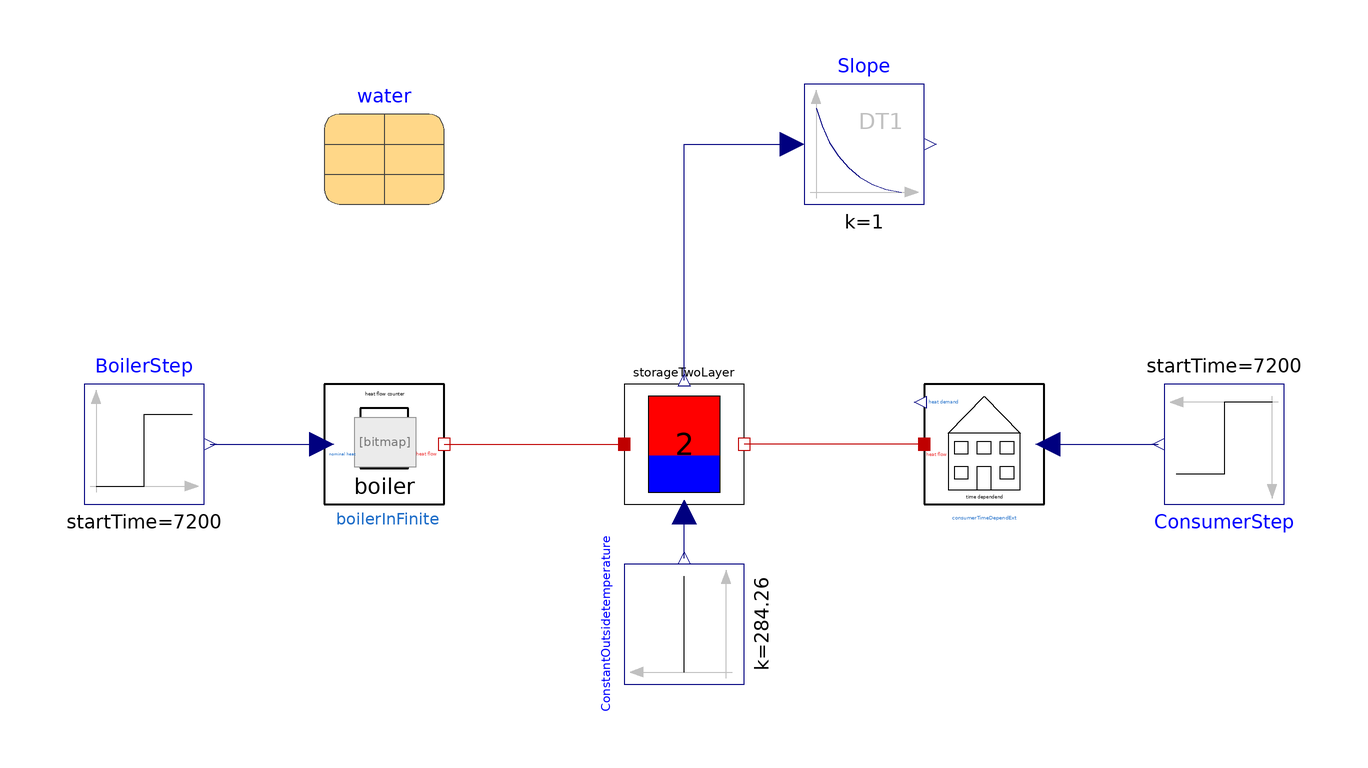

Above is the diagram view of the following Modelica model: its components placed by their Placement annotations and its connect equations drawn as lines.

model PIDParametersStep

  DistrictHeating.Components.Consumers.ConsumerTimeDependExt
    consumerTimeDependExt
    annotation (Placement(transformation(extent={{40,-10},{60,10}})));
  Modelica.Thermal.FluidHeatFlow.Media.Water water
    annotation (Placement(transformation(extent={{-60,40},{-40,60}})));
Modelica.Blocks.Sources.Constant ConstantOutsidetemperature(k=273.15 + 11.11)
    annotation (Placement(transformation(
        extent={{-10,-10},{10,10}},
        rotation=90,
        origin={0,-30})));
Modelica.Blocks.Sources.Step BoilerStep(
    startTime(displayUnit="h") = 7200,
    offset=81817,
    height=1918183)
    annotation (Placement(transformation(extent={{-100,-10},{-80,10}})));
Modelica.Blocks.Sources.Step ConsumerStep(
    height=1900000,
    offset=0,
    startTime(displayUnit="h") = 7200) annotation (Placement(transformation(
        extent={{-10,-10},{10,10}},
        rotation=180,
        origin={90,0})));
DistrictHeating.Components.Boiler.BoilerInFinite boilerInFinite(limited_heat=
      false, TimeFirstOrder=0)
  annotation (Placement(transformation(extent={{-60,-10},{-40,10}})));
Modelica.Blocks.Continuous.Derivative Slope(
    k=1,
    T=1,
    initType=Modelica.Blocks.Types.Init.SteadyState,
    x_start=0) annotation (Placement(transformation(extent={{20,40},{40,60}})));
  DistrictHeating.Components.Storage.StorageTwoLayer storageTwoLayer(
    V=137,
    H=22,
    rho=water.rho,
    cp=water.cp,
    D(start=2),
    U=13,
    Thigh=363.15,
    Tlow=313.15,
    Tref=313.15,
    Hboard(start=22, fixed=true))
    annotation (Placement(transformation(extent={{-10,-10},{10,10}})));
equation

  connect(consumerTimeDependExt.positive_heat_flow, ConsumerStep.y) annotation (
     Line(points={{60.6,0},{79,0},{79,1.33227e-015}}, color={0,0,127}));
  connect(BoilerStep.y, boilerInFinite.nominal_heat)
    annotation (Line(points={{-79,0},{-60.4,0}}, color={0,0,127}));
  connect(ConstantOutsidetemperature.y, storageTwoLayer.u) annotation (Line(
        points={{7.21645e-016,-19},{0,-19},{0,-11.4}}, color={0,0,127}));
  connect(boilerInFinite.thermal_heat_flow, storageTwoLayer.port_a)
    annotation (Line(points={{-40,0},{-26,0},{-10,0}}, color={191,0,0}));
  connect(consumerTimeDependExt.heat_flow, storageTwoLayer.port_b)
    annotation (Line(points={{40,0},{26,0},{10,0}}, color={191,0,0}));
  connect(storageTwoLayer.y, Slope.u)
    annotation (Line(points={{0,10.6},{0,50},{18,50}}, color={0,0,127}));
annotation (
  Icon(coordinateSystem(preserveAspectRatio=false)),
  Diagram(coordinateSystem(preserveAspectRatio=false)),
  experiment(StopTime=5.2e+006, Interval=60),
  __Dymola_experimentSetupOutput,
    Documentation(info="<html>
<p><span style=\"font-family: MS Shell Dlg 2;\">This model uses an step to get the parameters for an PI-Control. </span></p>
<p><span style=\"font-family: MS Shell Dlg 2;\">The two parameter were determined by the Simulation diagramms. </span></p>
<p><span style=\"font-family: MS Shell Dlg 2;\">Parameter ks is determined by the quotient of temperature difference in the storage and boiler heat difference. </span></p>
<p><span style=\"font-family: MS Shell Dlg 2;\">Parameter Ts equals the time difference between start time of the ramp and the crossing of  the tangent for the store temperature at the beginning of the step and the end temperature. </span></p>
</html>"));
end PIDParametersStep;